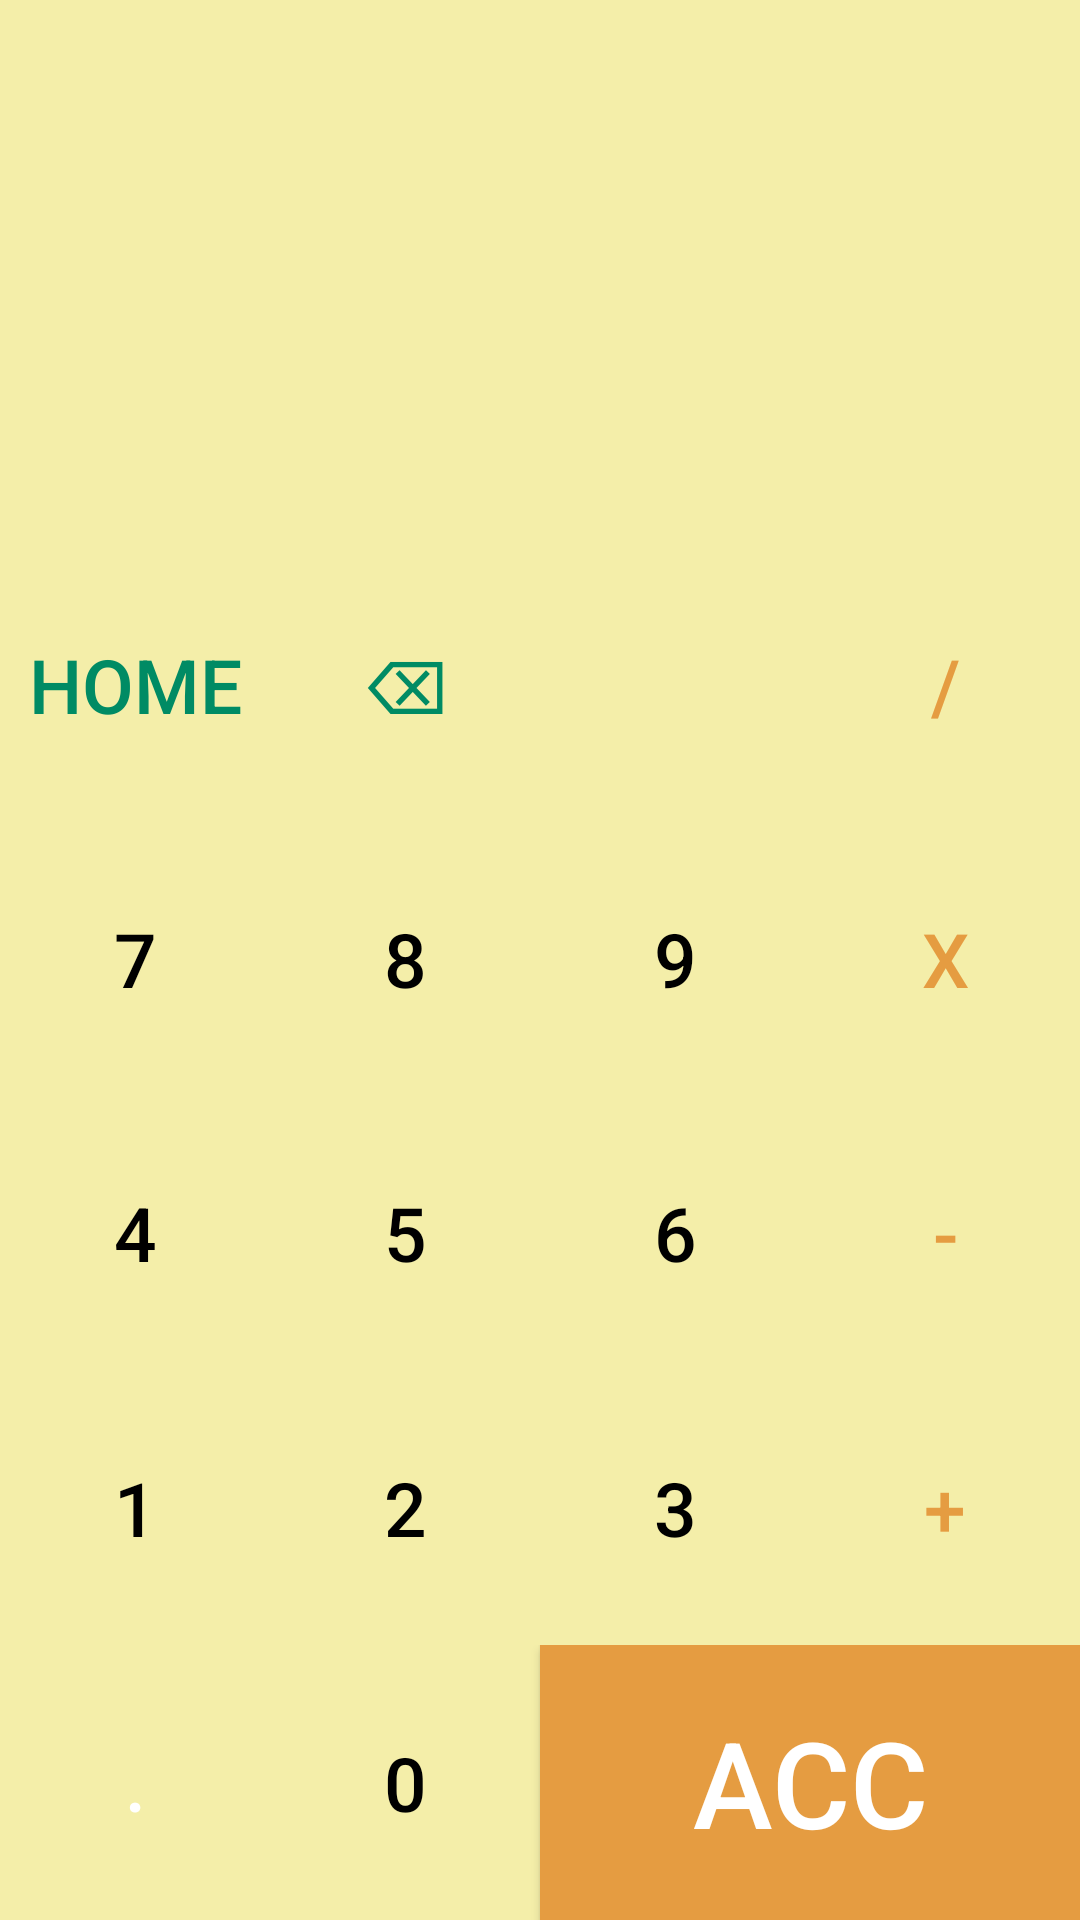

Layout XML and referenced resources for this Android screen:
<!-- AndroidManifest.xml: application theme Theme.MassiveAha -->
<!-- res/layout/activity_kalkulator.xml -->
<LinearLayout
    xmlns:android="http://schemas.android.com/apk/res/android"
    xmlns:app="http://schemas.android.com/apk/res-auto"
    xmlns:tools="http://schemas.android.com/tools"
    android:layout_width="match_parent"
    android:layout_height="match_parent"
    android:orientation="vertical"
    android:background="@color/light_yellow"
    tools:ignore="HardcodedText"
    tools:context=".MainActivity">
    <androidx.constraintlayout.widget.ConstraintLayout
        android:layout_width="match_parent"
        android:layout_height="0dp"
        android:layout_weight="2"
        android:padding="20dp">

        <TextView
            android:id="@+id/workingsTV"
            android:layout_width="match_parent"
            android:layout_height="wrap_content"
            android:text=""
            android:lines="2"
            android:maxLines="2"
            android:textColor="@color/white"
            android:textAlignment="textEnd"
            android:textSize="25sp"
            app:layout_constraintBottom_toTopOf="@id/resultsTV"
            app:layout_constraintLeft_toLeftOf="parent"
            app:layout_constraintRight_toRightOf="parent"
            app:layout_constraintTop_toTopOf="parent" />

        <TextView
            android:id="@+id/resultsTV"
            android:layout_width="match_parent"
            android:layout_height="wrap_content"
            android:text=""
            android:lines="1"
            android:maxLines="1"
            android:textColor="@color/white"
            android:textAlignment="textEnd"
            android:textSize="40sp"
            app:layout_constraintBottom_toBottomOf="parent"
            app:layout_constraintLeft_toLeftOf="parent"
            app:layout_constraintRight_toRightOf="parent" />


    </androidx.constraintlayout.widget.ConstraintLayout>

    <LinearLayout
        style="@style/buttonRow">

        <Button
            style="@style/buttonNumber"
            android:textColor="@color/dark_green"
            android:onClick="allClearAction"
            android:text="Home"/>
        <Button
            style="@style/buttonNumber"
            android:textColor="@color/dark_green"
            android:onClick="backSpaceAction"
            android:text="⌫"/>
        <Button
            style="@style/buttonNumber"
            android:text="" />
        <Button
            style="@style/buttonOperator"
            android:text="/"/>

    </LinearLayout>

    <LinearLayout
        style="@style/buttonRow">

        <Button
            style="@style/buttonNumber"
            android:text="7"
            android:textColor="@color/black"
            />
        <Button
            style="@style/buttonNumber"
            android:text="8"
            android:textColor="@color/black"/>
        <Button
            style="@style/buttonNumber"
            android:text="9"
            android:textColor="@color/black"/>
        <Button
            style="@style/buttonOperator"
            android:text="x"/>

    </LinearLayout>

    <LinearLayout
        style="@style/buttonRow">

        <Button
            style="@style/buttonNumber"
            android:text="4"
            android:textColor="@color/black"/>
        <Button
            style="@style/buttonNumber"
            android:text="5"
            android:textColor="@color/black"/>
        <Button
            style="@style/buttonNumber"
            android:text="6"
            android:textColor="@color/black"/>
        <Button
            style="@style/buttonOperator"
            android:text="-"/>

    </LinearLayout>

    <LinearLayout
        style="@style/buttonRow">

        <Button
            style="@style/buttonNumber"
            android:text="1"
            android:textColor="@color/black"/>
        <Button
            style="@style/buttonNumber"
            android:text="2"
            android:textColor="@color/black"/>
        <Button
            style="@style/buttonNumber"
            android:text="3"
            android:textColor="@color/black"/>
        <Button
            style="@style/buttonOperator"
            android:text="+"/>

    </LinearLayout>

    <LinearLayout
        style="@style/buttonRow">

        <Button
            style="@style/buttonNumber"
            android:text="."/>
        <Button
            style="@style/buttonNumber"
            android:text="0"
            android:textColor="@color/black"/>
        <Button
            style="@style/buttonNumber"
            android:layout_weight="2"
            android:background="@color/light_orange"
            android:textSize="40sp"
            android:onClick="equalsAction"
            android:text="Acc" />

    </LinearLayout>



</LinearLayout>
<!-- resources referenced by this layout -->
<resources>
  <color name="black">#FF000000</color>
  <color name="dark_green">#008B64</color>
  <color name="light_orange">#E59C41</color>
  <color name="light_yellow">#F4EEA9</color>
  <color name="white">#FFFFFFFF</color>
  <style name="buttonNumber">
          <item name="android:layout_weight">1</item>
          <item name="android:layout_width">0dp</item>
          <item name="android:layout_height">match_parent</item>
          <item name="android:background">@null</item>
          <item name="android:textSize">25sp</item>
          <item name="android:textColor">@color/white</item>
          <item name="android:onClick">numberAction</item>
      </style>
  <style name="buttonOperator">
          <item name="android:layout_weight">1</item>
          <item name="android:layout_width">0dp</item>
          <item name="android:layout_height">match_parent</item>
          <item name="android:background">@null</item>
          <item name="android:textSize">25sp</item>
          <item name="android:textColor">@color/light_orange</item>
          <item name="android:onClick">operationAction</item>
      </style>
  <style name="buttonRow">
          <item name="android:layout_weight">1</item>
          <item name="android:layout_width">match_parent</item>
          <item name="android:layout_height">0dp</item>
      </style>
  <style name="Theme.MassiveAha" parent="Theme.AppCompat">
          
          <item name="colorPrimary">@color/light_orange</item>
          <item name="colorPrimaryDark">@color/white</item>
          <item name="colorAccent">@color/teal_200</item>
          
          <item name="android:statusBarColor">@color/white</item>
          <item name="android:colorBackground">@color/white</item>
      </style>
  <color name="teal_200">#FF03DAC5</color>
</resources>
